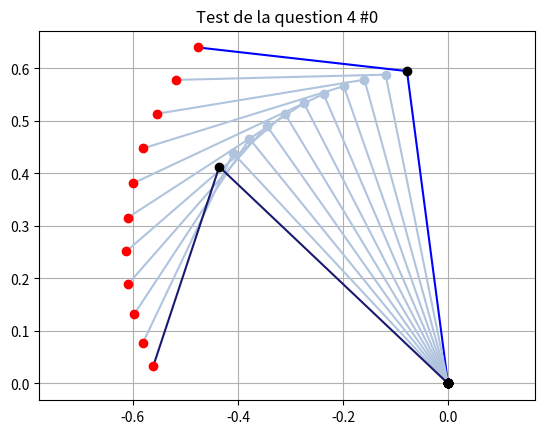
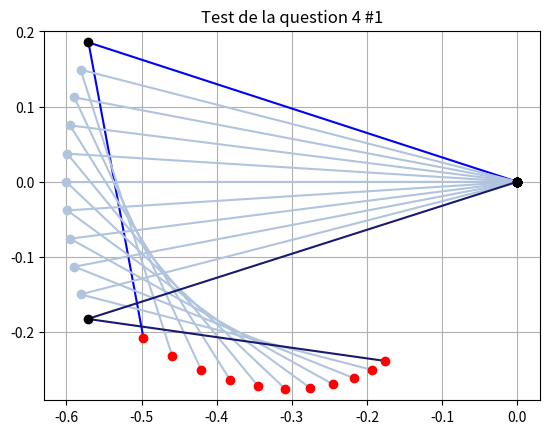
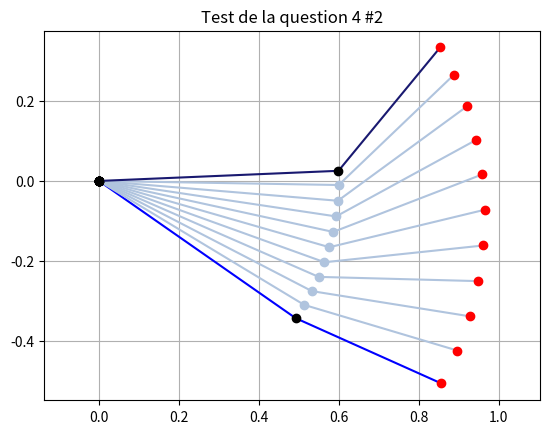
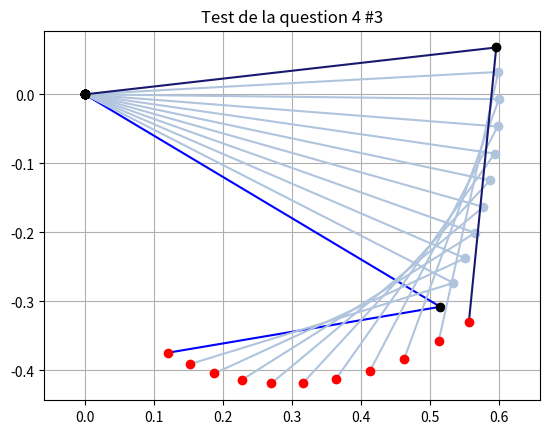
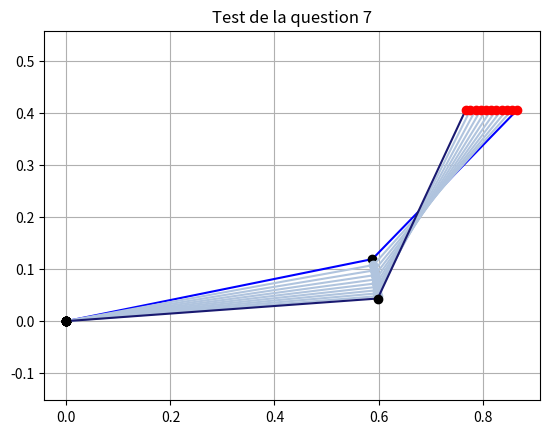
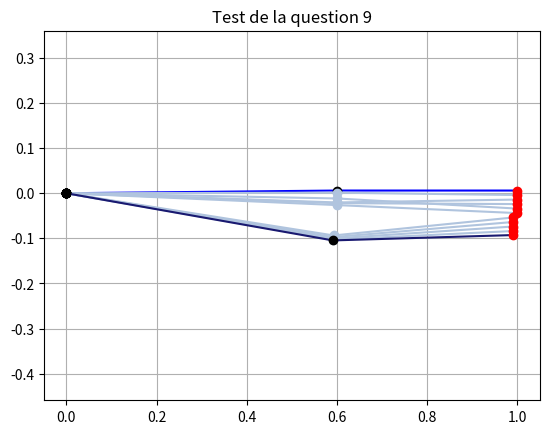
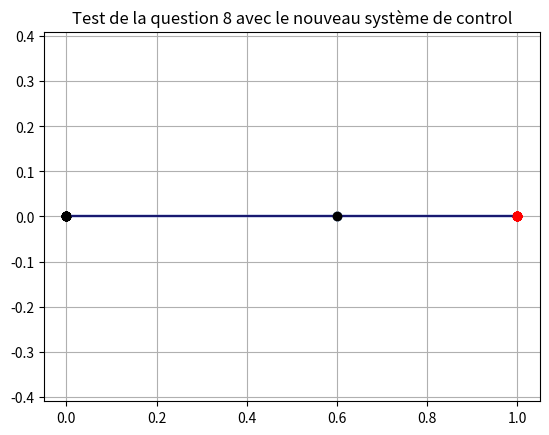
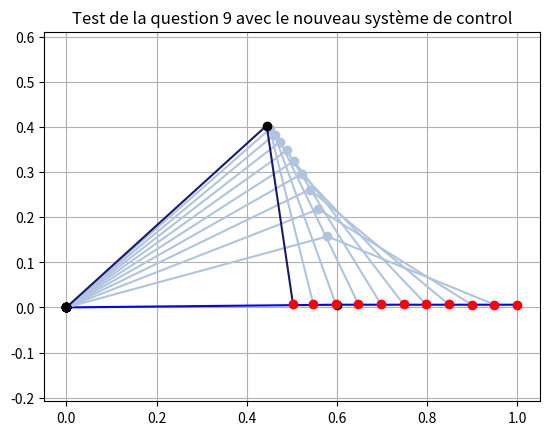
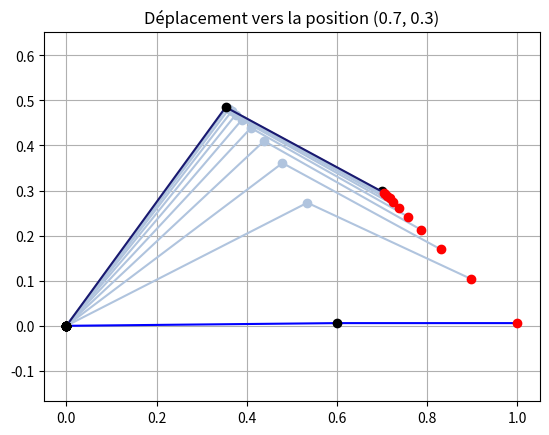
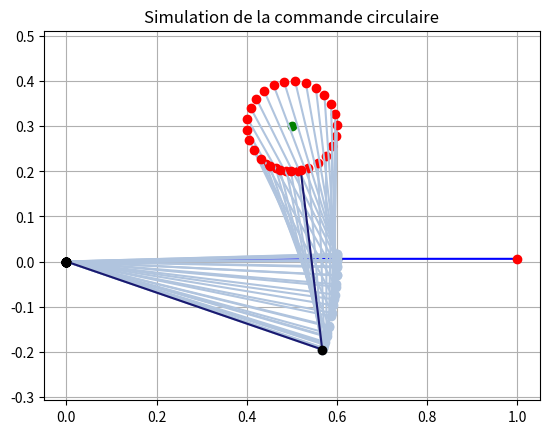

Python code for these plots, in order:
#!/usr/bin/env python3
# -*- coding: utf-8 -*-
"""
Created on Sun Dec  3 22:50:54 2023

@author: bekdouche
"""

import matplotlib.pyplot as plt
import numpy as np
import random as rd
from math import *

a1 = 0.6
a2 = 0.4
a3 = 0.05
# Question 14
"""
x = a1*cos(th1)+a2*cos(th2+th1)
y = a1*sin(th1)+a2*sin(th2+th1)
"""
# Question 2
"""
Non ce systèm n'est pas lineair on voit bien l'apparition des sinus et cosinus
qu'on peut pas séparer des angles théta1  et théta2
"""
# Question 3
def draw_arms(th1, th2, col, show_hand = False):
    """
    Draws the two-link robotic arm based on joint angles.

    Parameters
    ----------
    th1 : float
        Angle of the first joint (shoulder).
    th2 : float
        Angle of the second joint (elbow).
    col : str
        Color for plotting the arm.
    show_hand : bool, optional
        If True, draws a stylized hand at the end-effector.
    """
    c1 = cos(th1)
    s1 = sin(th1)
    c12 = cos(th2+th1)
    s12 = sin(th2+th1)
    x = [0, a1*c1, a1*c1+a2*c12]
    y = [0, a1*s1, a1*s1+a2*s12]
    if show_hand == True:
        x.extend([a1*c1+a2*c12+a3*s12, a1*c1+a2*c12+a3*s12+a3*c12, a1*c1+a2*c12+a3*s12, a1*c1+a2*c12-a3*s12, a1*c1+a2*c12-a3*s12+a3*c12])
        y.extend([a1*s1+a2*s12-a3*c12, a1*s1+a2*s12-a3*c12+a3*s12, a1*s1+a2*s12-a3*c12, a1*s1+a2*s12+a3*c12, a1*s1+a2*s12+a3*c12+a3*s12])
    plt.plot(x,y,col)
    return None

def draw_centre(th1, th2, col):
    """
    Draws the two-link robotic arm based on joint angles.

    Parameters
    ----------
    th1 : float
        Angle of the first joint (shoulder).
    th2 : float
        Angle of the second joint (elbow).
    col : str
        Color for plotting the arm.
    show_hand : bool, optional
        If True, draws a stylized hand at the end-effector.
    """
    x = 0
    y = 0
    plt.plot(x,y, 'ko-')
    x = a1*cos(th1)
    y = a1*sin(th1)
    plt.plot(x,y,'o-', color = col)
    x = a1*cos(th1)+a2*cos(th1+th2)
    y = a1*sin(th1)+a2*sin(th1+th2)
    plt.plot(x,y,'ro-',)
    return None
def draw_robot(i, th1, th2, col1, col2):
    """
    Draws the robot arm and its joints every 10 iterations.

    Parameters
    ----------
    i : int
        Current iteration index.
    th1 : float
        First joint angle.
    th2 : float
        Second joint angle.
    col1 : str
        Color for the arm.
    col2 : str
        Color for the joints.
    """
    if i%10 == 0:
        draw_arms(th1, th2, col1)
        draw_centre(th1, th2, col2)
    return None

#------------------------------------------------------------------------------
# Question 4
def controlleurQ4(th, angular_velocity, dT):
    """
    Simple integrator controller for joint angle update.

    Parameters
    ----------
    th : float
        Current joint angle.
    angular_velocity : float
        Angular velocity.
    dT : float
        Time step.

    Returns
    -------
    float
        Updated joint angle.
    """
    next_th = th + angular_velocity * dT
    return next_th
def déplacementQ4(init_th, angular_velocity, title = 'Forgotten'):
    """
    Simulates joint motion using constant angular velocity.

    Parameters
    ----------
    init_th : tuple
        Initial joint angles (th1, th2).
    angular_velocity : float
        Constant angular velocity for both joints.
    title : str
        Title of the plot.
    """
    dT = 0.01
    N = 100
    th1 = np.zeros(N)
    th2 = np.zeros(N)
    th1[0], th2[0] = init_th
    plt.figure()
    plt.gca().axis('equal')
    plt.title(title)
    draw_robot(0, th1[0], th2[0], 'blue', 'black')
    for i in range(1,N):
        th1[i] = controlleurQ4(th1[i-1], angular_velocity, dT)
        th2[i] = controlleurQ4(th2[i-1], angular_velocity, dT)
        draw_robot(i, th1[i], th2[i], 'lightsteelblue', 'lightsteelblue')
    draw_robot(0, th1[i], th2[i], 'midnightblue', 'black')
    plt.grid()
    plt.show()
    return None
#------------------------------------------------------------------------------
# Question 6
def controlleur(th, J_inv, Vxd, dT):
    """
    Computes the next joint angles using inverse Jacobian control.

    Parameters
    ----------
    th : ndarray
        Current joint angles (2x1).
    J_inv : ndarray
        Inverse of the Jacobian matrix.
    Vxd : ndarray
        Desired end-effector velocity (2x1).
    dT : float
        Time step.

    Returns
    -------
    ndarray
        Updated joint angles (2x1).
    """
    next_th = th + J_inv.dot(Vxd) * dT
    return next_th
def jacobienne(th0, th1):
    """
    Computes the Jacobian matrix of the 2-link planar arm.

    Parameters
    ----------
    th0 : float
        First joint angle.
    th1 : float
        Second joint angle.

    Returns
    -------
    ndarray
        2x2 Jacobian matrix.
    """
    J = np.array([[-a1*np.sin(th0)-a2*np.sin(th0+th1) , -a2*np.sin(th0+th1)],
        [a1*np.cos(th0)+a2*np.cos(th0+th1) , a2*np.cos(th0+th1)]])
    return J
def déplacementQ7(init_th, Vxd, title = 'Forgotten'):
    """
    Simulates motion using inverse Jacobian control with constant velocity.

    Parameters
    ----------
    init_th : tuple
        Initial joint angles.
    Vxd : ndarray
        Desired end-effector velocity.
    title : str
        Title of the plot.
    """
    dT = 0.01
    N = 100
    th = np.zeros((2, N))
    [[th[0][0]], [th[1][0]]] = init_th
    plt.figure()
    plt.gca().axis('equal')
    plt.title(title)
    draw_robot(0, th[0][0], th[1][0], 'blue', 'black')
    for i in range(1,N):
        J = jacobienne(th[0][i-1], th[1][i-1])
        J_inv = np.linalg.inv(J)
        old_th = np.array([[th[0][i-1]], [th[1][i-1]]])
        [[th[0][i]], [th[1][i]]] = controlleur(old_th, J_inv, Vxd, dT)
        draw_robot(i, th[0][i], th[1][i], 'lightsteelblue', 'lightsteelblue')
    draw_robot(0, th[0][i], th[1][i], 'midnightblue', 'black')
    plt.grid()
    plt.show()
    return None
#------------------------------------------------------------------------------
# Question 10
def déplacementQ10(init_th, Vxd, title = 'Forgotten'):
    """
    Simulates motion using damped least squares inverse Jacobian.

    Parameters
    ----------
    init_th : tuple
        Initial joint angles.
    Vxd : ndarray
        Desired end-effector velocity.
    title : str
        Title of the plot.
    """
    dT = 0.01
    N = 100
    th = np.zeros((2, N))
    [[th[0][0]], [th[1][0]]] = init_th
    plt.figure()
    plt.gca().axis('equal')
    plt.title(title)
    draw_robot(0, th[0][0], th[1][0], 'blue', 'black')
    for i in range(1,N):
        J = jacobienne(th[0][i-1], th[1][i-1])
        TJ = np.transpose(J)
        J_inv = np.linalg.inv(TJ.dot(J) + 1e-4*np.identity(2))@TJ
        old_th = np.array([[th[0][i-1]], [th[1][i-1]]])
        [[th[0][i]], [th[1][i]]] = controlleur(old_th, J_inv, Vxd, dT)
        draw_robot(i, th[0][i], th[1][i], 'lightsteelblue', 'lightsteelblue')
    draw_robot(0, th[0][i], th[1][i], 'midnightblue', 'black')
    plt.grid()
    plt.show()
    return None
#------------------------------------------------------------------------------
def getXY(th1, th2):
    """
    Computes the (x, y) position of the end-effector.

    Parameters
    ----------
    th1 : float
        First joint angle.
    th2 : float
        Second joint angle.

    Returns
    -------
    tuple
        (x, y) coordinates of the end-effector.
    """
    c1 = cos(th1)
    s1 = sin(th1)
    c12 = cos(th2+th1)
    s12 = sin(th2+th1)
    x = a1*c1+a2*c12
    y = a1*s1+a2*s12
    return x,y
def getV(xd, yd, x, y):
    """
    Computes desired velocity vector to reach a target point.

    Parameters
    ----------
    xd, yd : float
        Desired position.
    x, y : float
        Current position.

    Returns
    -------
    ndarray
        Desired velocity vector (2x1).
    """
    dT = 0.01
    k = 0.04
    vx = k*(xd-x)/dT
    vy = k*(yd-y)/dT
    return np.array([[vx], [vy]])
def déplacementQ11(init_th, xd, yd, title = 'Forgotten'):
    """
    Simulates motion to reach a target point using damped least squares.

    Parameters
    ----------
    init_th : tuple
        Initial joint angles.
    xd, yd : float
        Desired end-effector position.
    title : str
        Title of the plot.
    """
    dT = 0.01
    N = 100
    th = np.zeros((2, N))
    th[0][0], th[1][0] = init_th
    plt.figure()
    plt.gca().axis('equal')
    plt.title(title)
    plt.plot(xd, yd, 'ko-')
    draw_robot(0, th[0][0], th[1][0], 'blue', 'black')
    for i in range(1,N):
        J = jacobienne(th[0][i-1], th[1][i-1])
        J = np.array(J)
        J_inv = np.linalg.inv(np.transpose(J) @ J + 1e-4*np.identity(2)) @ np.transpose(J)
        old_th = np.array([[th[0][i-1]], [th[1][i-1]]])
        x, y = getXY(th[0][i-1],th[1][i-1])
        Vxd = getV(xd, yd, x, y)
        [[th[0][i]], [th[1][i]]] = controlleur(old_th, J_inv, Vxd, dT)
        draw_robot(i, th[0][i], th[1][i], 'lightsteelblue', 'lightsteelblue')
    draw_robot(0, th[0][i], th[1][i], 'midnightblue', 'black')
    plt.grid()
    plt.show()
    return None

#------------------------------------------------------------------------------
def getVcirculaire(x0, y0, r, omega, x, y):
    """
    Computes velocity vector to follow a circular trajectory.

    Parameters
    ----------
    x0, y0 : float
        Center of the circle.
    r : float
        Radius of the circle.
    omega : float
        Angular velocity.
    x, y : float
        Current end-effector position.

    Returns
    -------
    ndarray
        Desired velocity vector (2x1).
    """
    dT = 0.01
    k = 0.5
    alpha = atan2(y-y0, x-x0)
    vx = k*(x0+r*cos(alpha+omega)-x)/dT
    vy = k*(y0+r*sin(alpha+omega)-y)/dT
    return np.array([[vx], [vy]])
def déplacementQ12(init_th, r, x0, y0, omega, title = 'Forgotten'):
    """
    Simulates circular motion of the end-effector using inverse kinematics.

    Parameters
    ----------
    init_th : tuple
        Initial joint angles.
    r : float
        Radius of the circle.
    x0, y0 : float
        Center of the circle.
    omega : float
        Angular velocity.
    title : str
        Title of the plot.
    """
    dT = 0.01
    N = 300
    th = np.zeros((2, N))
    th[0][0], th[1][0] = init_th
    plt.figure()
    plt.gca().axis('equal')
    plt.title(title)
    draw_robot(0, th[0][0], th[1][0], 'blue', 'black')
    plt.plot(x0, y0, 'go-')
    for i in range(1,N):
        J = jacobienne(th[0][i-1], th[1][i-1])
        J = np.array(J)
        J_inv = np.linalg.inv(np.transpose(J) @ J + 1e-4*np.identity(2)) @ np.transpose(J)
        old_th = np.array([[th[0][i-1]], [th[1][i-1]]])
        x, y = getXY(th[0][i-1],th[1][i-1])
        Vxd = getVcirculaire(x0, y0, r, omega, x, y)
        [[th[0][i]], [th[1][i]]] = controlleur(old_th, J_inv, Vxd, dT)
        draw_robot(i, th[0][i], th[1][i], 'lightsteelblue', 'lightsteelblue')
    draw_robot(0, th[0][i], th[1][i], 'midnightblue', 'black')
    plt.grid()
    plt.show()
    return None

if __name__ == '__main__':
    # Question 4
    n = 4
    for i in range(n):
        init_th = 2*rd.random()*pi, 2*rd.random()*pi 
        angular_velocity = 2*(rd.random()+0.5)*pi/10
        déplacementQ4(init_th, angular_velocity, 'Test de la question 4 #'+str(i))
    # Question 5
    """
    J = [[-(a1*sin(th1)+2*a2*sin(th1+th2)) , -2*a2*sin(th1+th2)],
        [a1*cos(th1)+2*a2*cos(th1+th2) , 2*a2*cos(th1+th2)]]
    """
    # Question 7
    init_th = np.array([[0.2], [0.6]])
    Vxd = np.array([[-0.1], [0]])
    déplacementQ7(init_th, Vxd, 'Test de la question 7')
    # Question 8
    # init_th = np.array([[0.0], [0.0]])
    # Vxd = np.array([-0.1, 0])
    # déplacementQ7(init_th, Vxd, 'Test de la question 8')
    """
    Commentaire
    Dans cette partie on voit bien que la matrice jacobienne à un
    déterminant nulle et donc c'est impossible de l'inverser
    puisque on est dans un état de singularité
    """
    # Question 9
    init_th = np.array([[0.01], [-0.01]])
    Vxd = np.array([[0.0], [-0.1]])
    déplacementQ7(init_th, Vxd, 'Test de la question 9')
    """
    Commentaire
    Le mouvement est possible dans ce cas puisqu'il n ya pas de singularité
    dans ce point la
    """
    # Question 10
    init_th = np.array([[0.0], [0.0]])
    Vxd = np.array([[-0.1], [0]])
    déplacementQ10(init_th, Vxd, 'Test de la question 8 avec le nouveau système de control')
    """
    Aucun movement sauf que maintenant on voit qu'il n ya pas
    de probleme de singularité
    """
    init_th = np.array([[0.01], [-0.01]])
    Vxd = np.array([[-0.5], [0]])
    déplacementQ10(init_th, Vxd, 'Test de la question 9 avec le nouveau système de control')
    """
    Le movement est correct dans ce sense ce qu'on peut ajouter
    pour améliorer le graph de la question 8 c'est de bornée les
    angle entre 0.01 et 6.27
    """
    
    # Question 11
    init_th = np.array([[0.01], [-0.01]])
    xd = 0.7; yd = 0.3
    déplacementQ11(init_th, xd, yd, 'Déplacement vers la position ('+str(xd)+', '+str(yd)+')')
    
    # Question 12
    init_th = np.array([[0.01], [-0.01]])
    déplacementQ12(init_th, 0.1, 0.5, 0.3, pi/64, 'Simulation de la commande circulaire')
